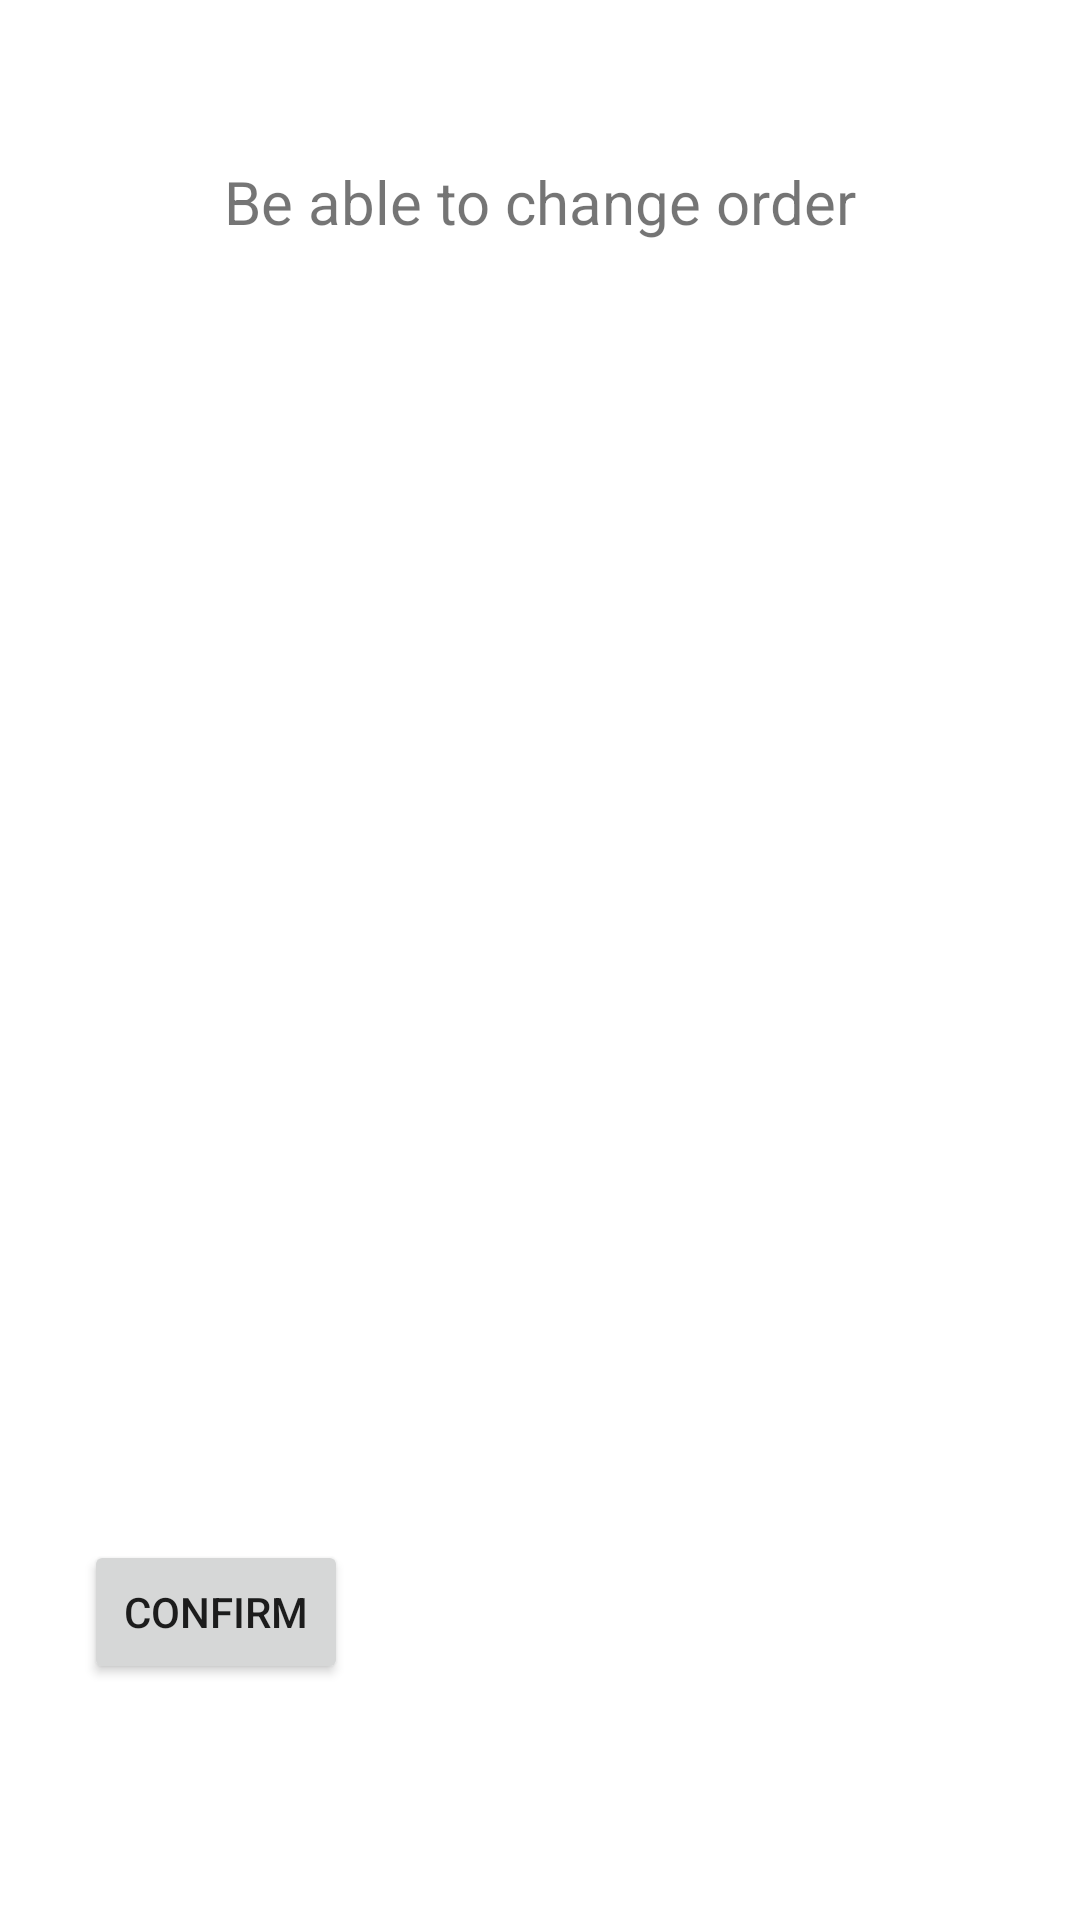

Write the Android layout XML for this screen, with the resource values it uses.
<!-- AndroidManifest.xml: application theme Theme.Driver2 -->
<!-- res/layout/activity_driver_set_order_of_pickup.xml -->
<?xml version="1.0" encoding="utf-8"?>
<androidx.constraintlayout.widget.ConstraintLayout xmlns:android="http://schemas.android.com/apk/res/android"
    xmlns:app="http://schemas.android.com/apk/res-auto"
    xmlns:tools="http://schemas.android.com/tools"
    android:layout_width="match_parent"
    android:layout_height="match_parent"
    tools:context=".DriverSetOrderOfPickup">

    <androidx.recyclerview.widget.RecyclerView
        android:id="@+id/recyclerView"
        android:layout_width="300dp"
        android:layout_height="300dp"
        app:layout_constraintBottom_toBottomOf="parent"
        app:layout_constraintEnd_toEndOf="parent"
        app:layout_constraintHorizontal_bias="0.495"
        app:layout_constraintStart_toStartOf="parent"
        app:layout_constraintTop_toTopOf="parent"
        app:layout_constraintVertical_bias="0.394" />

    <TextView
        android:id="@+id/textView3"
        android:layout_width="wrap_content"
        android:layout_height="wrap_content"
        android:text="Be able to change order"
        android:textSize="20sp"
        app:layout_constraintBottom_toTopOf="@+id/recyclerView"
        app:layout_constraintEnd_toEndOf="parent"
        app:layout_constraintHorizontal_bias="0.5"
        app:layout_constraintStart_toStartOf="parent"
        app:layout_constraintTop_toTopOf="parent" />

    <Button
        android:id="@+id/btnDriverSetOrderConfirmChangedOrder"
        android:layout_width="wrap_content"
        android:layout_height="wrap_content"
        android:layout_marginStart="28dp"
        android:text="Confirm"
        android:onClick="driverConfirmChangedOrder"
        app:layout_constraintBottom_toBottomOf="parent"
        app:layout_constraintStart_toStartOf="parent"
        app:layout_constraintTop_toBottomOf="@+id/recyclerView"
        app:layout_constraintVertical_bias="0.502" />
</androidx.constraintlayout.widget.ConstraintLayout>
<!-- resources referenced by this layout -->
<resources>
  <style name="Theme.Driver2" parent="Theme.MaterialComponents.DayNight.DarkActionBar">
          
          <item name="colorPrimary">@color/purple_500</item>
          <item name="colorPrimaryVariant">@color/purple_700</item>
          <item name="colorOnPrimary">@color/white</item>
          
          <item name="colorSecondary">@color/teal_200</item>
          <item name="colorSecondaryVariant">@color/teal_700</item>
          <item name="colorOnSecondary">@color/black</item>
          
          <item name="android:statusBarColor" tools:targetApi="l">?attr/colorPrimaryVariant</item>
          
      </style>
  <!-- not gathered from this repository: default colours our renderer supplied (Android Studio template values) -->
  <color name="purple_500">#FF6200EE</color>
  <color name="purple_700">#FF3700B3</color>
  <color name="teal_200">#FF03DAC5</color>
  <color name="teal_700">#FF018786</color>
  <color name="black">#FF000000</color>
  <color name="white">#FFFFFFFF</color>
</resources>
